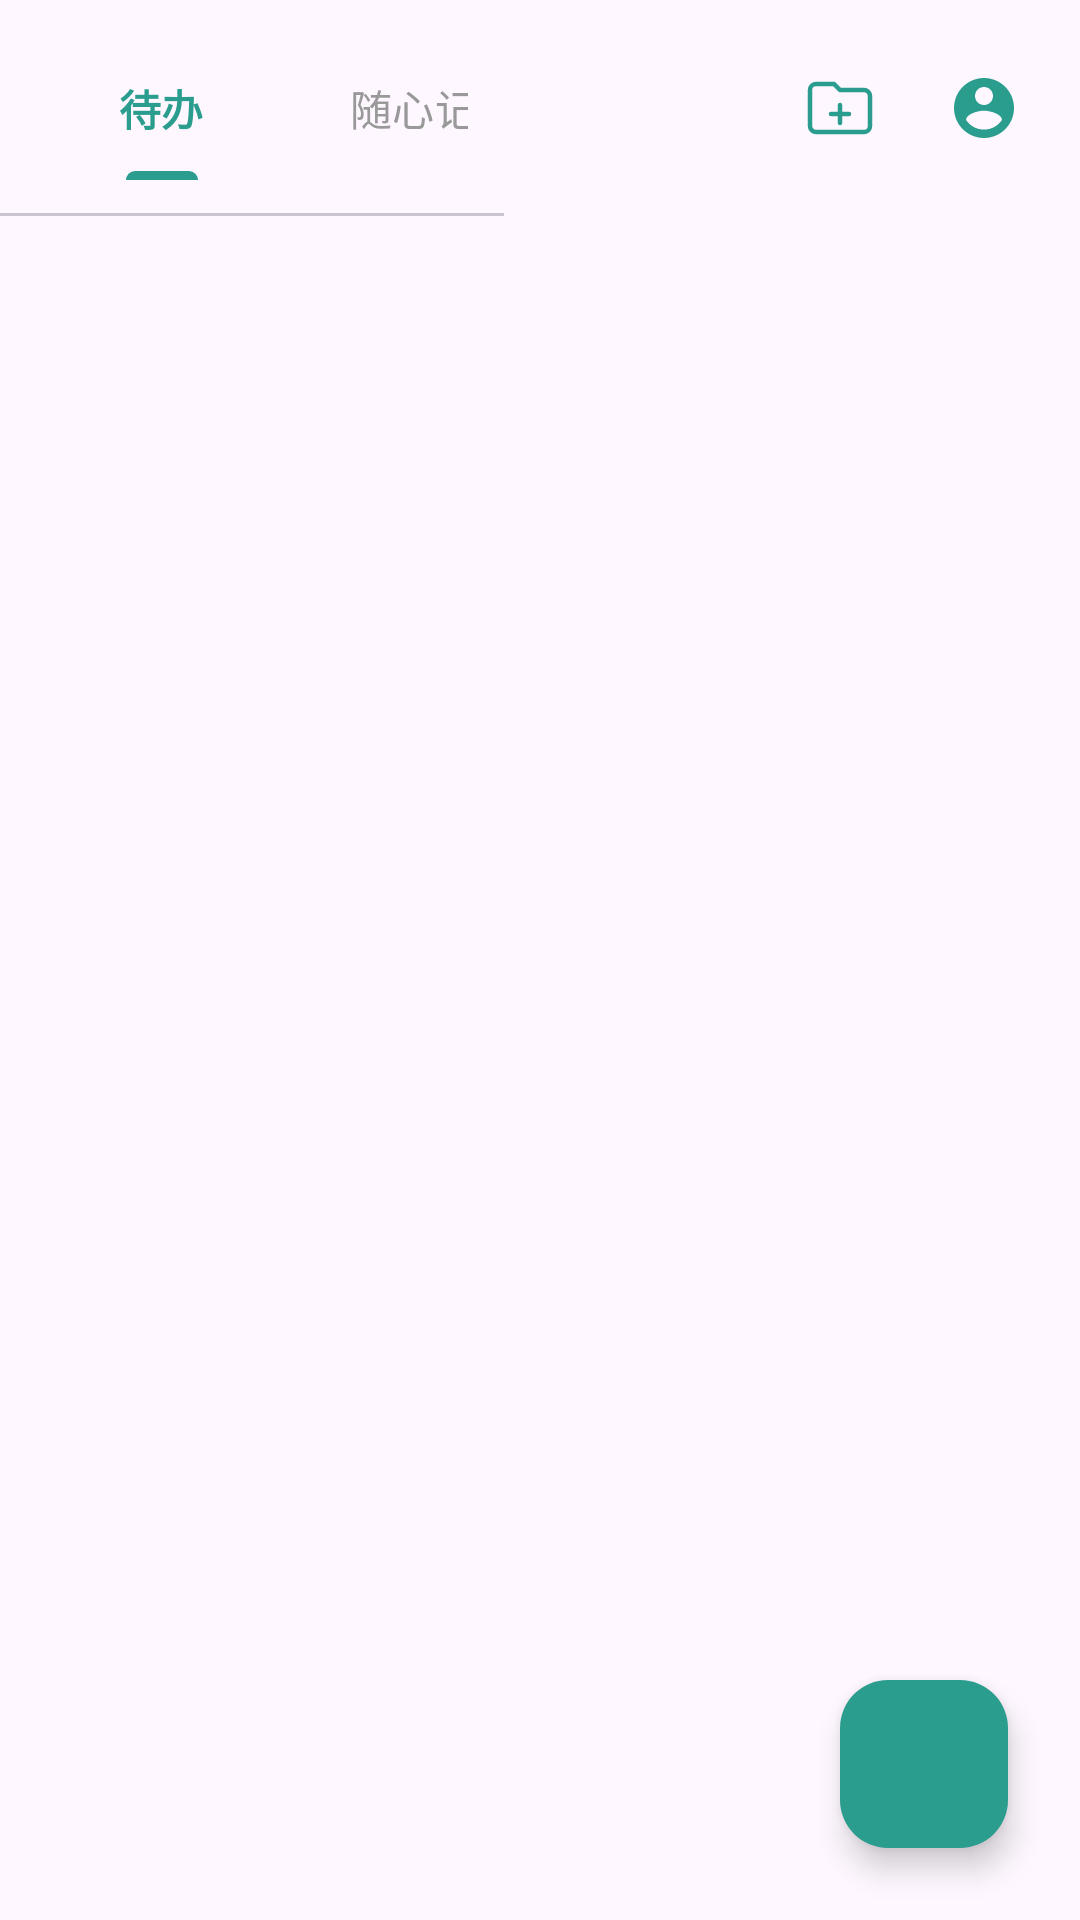

Reconstruct the res/layout file that produces this screen, plus the resources it refers to.
<!-- AndroidManifest.xml: application theme Theme.FlowNote -->
<!-- res/layout/fragment_home.xml -->
<?xml version="1.0" encoding="utf-8"?>
<FrameLayout xmlns:android="http://schemas.android.com/apk/res/android"
    xmlns:app="http://schemas.android.com/apk/res-auto"
    android:layout_width="match_parent"
    android:layout_height="match_parent">

<LinearLayout
    android:id="@+id/fragment_container"
    android:layout_width="match_parent"
    android:layout_height="match_parent"
    android:orientation="vertical">

    <LinearLayout
        android:layout_width="match_parent"
        android:layout_height="72dp"
        android:gravity="center_vertical"
        android:orientation="horizontal">

        <com.google.android.material.tabs.TabLayout
            android:id="@+id/tab_layout"
            android:layout_width="0dp"
            android:layout_height="match_parent"
            android:layout_weight="2"
            android:padding="12dp"
            app:tabGravity="fill"
            app:tabIndicatorColor="@color/primary_color"
            app:tabMode="fixed"
            app:tabSelectedTextColor="@color/primary_color"
            app:tabSelectedTextAppearance="@style/TabTextAppearanceSelected"
            app:tabTextAppearance="@style/TabTextAppearance"
            app:tabTextColor="@color/tab_text_unselected">

            <com.google.android.material.tabs.TabItem
                android:layout_width="wrap_content"
                android:layout_height="wrap_content"
                android:text="@string/tab_todo" />

            <com.google.android.material.tabs.TabItem
                android:layout_width="wrap_content"
                android:layout_height="wrap_content"
                android:text="@string/tab_note" />

        </com.google.android.material.tabs.TabLayout>

        <View
            android:layout_width="0dp"
            android:layout_height="match_parent"
            android:layout_weight="1" />

        <LinearLayout
            android:layout_width="wrap_content"
            android:layout_height="match_parent"
            android:gravity="center_vertical"
            android:orientation="horizontal"
            android:paddingStart="4dp"
            android:paddingEnd="8dp">

            <ImageButton
                android:id="@+id/btn_add_noteCategory"
                android:layout_width="48dp"
                android:layout_height="48dp"
                android:background="@android:color/transparent"
                android:contentDescription="@string/home_add_folder_desc"
                android:scaleType="centerInside"
                android:src="@drawable/ic_folder_add" />

            <ImageButton
                android:id="@+id/btn_profile"
                android:layout_width="48dp"
                android:layout_height="48dp"
                android:background="@android:color/transparent"
                android:contentDescription="@string/home_profile_desc"
                android:scaleType="centerInside"
                android:src="@drawable/ic_person" />

        </LinearLayout>

    </LinearLayout>

    <LinearLayout
        android:layout_width="match_parent"
        android:layout_height="48dp"
        android:layout_margin="12dp"
        android:background="@drawable/bg_search_bar"
        android:gravity="center_vertical"
        android:orientation="horizontal"
        android:paddingStart="12dp"
        android:paddingEnd="12dp"
        android:visibility="gone">
        <ImageView
            android:layout_width="32dp"
            android:layout_height="32dp"
            android:importantForAccessibility="no"
            android:src="@drawable/ic_search"/>
        <EditText
            android:id="@+id/et_search"
            android:layout_width="0dp"
            android:layout_height="match_parent"
            android:layout_weight="1"
            android:layout_marginStart="8dp"
            android:background="@null"
            android:hint="@string/search_hint"
            android:inputType="text"
            android:maxLines="1"
            android:textSize="12sp"/>
        <ImageButton
            android:id="@+id/btn_clear_search"
            android:layout_width="32dp"
            android:layout_height="32dp"
            android:background="@null"
            android:contentDescription="@string/home_clear_search_desc"
            android:visibility="gone"
            android:src="@drawable/ic_close"/>


    </LinearLayout>
    <androidx.viewpager2.widget.ViewPager2
        android:id="@+id/view_pager"
        android:layout_width="match_parent"
        android:layout_height="0dp"
        android:layout_weight="1" />

</LinearLayout>

    <com.google.android.material.floatingactionbutton.FloatingActionButton
        android:id="@+id/fab_add"
        android:layout_width="wrap_content"
        android:layout_height="wrap_content"
        android:layout_gravity="bottom|end"
        android:layout_margin="24dp"
        android:contentDescription="@string/home_add_desc"
        android:src="@drawable/ic_add"
        app:backgroundTint="@color/primary_color"
        app:tint="@color/text_on_primary" />

</FrameLayout>
<!-- resources referenced by this layout -->
<resources>
  <color name="primary_color">#2A9D8F</color>
  <color name="tab_text_unselected">#999999</color>
  <color name="text_on_primary">#FFFFFF</color>
  <!-- drawable ic_close (drawable) -->
  <vector xmlns:android="http://schemas.android.com/apk/res/android"
      android:width="24dp"
      android:height="24dp"
      android:viewportWidth="24"
      android:viewportHeight="24">
  
      
      <path
          android:pathData="M7.5,7.5L16.5,16.5"
          android:fillColor="@android:color/transparent"
          android:strokeColor="@color/text_secondary"
          android:strokeWidth="1.5"
          android:strokeLineCap="round" />
  
      
      <path
          android:pathData="M16.5,7.5L7.5,16.5"
          android:fillColor="@android:color/transparent"
          android:strokeColor="@color/text_secondary"
          android:strokeWidth="1.5"
          android:strokeLineCap="round" />
  </vector>
  <!-- drawable ic_person (drawable) -->
  <vector xmlns:android="http://schemas.android.com/apk/res/android"
      android:width="24dp"
      android:height="24dp"
      android:viewportWidth="24"
      android:viewportHeight="24">
      <path
          android:fillColor="@color/primary_color"
          android:pathData="M12,2C6.48,2 2,6.48 2,12s4.48,10 10,10 10,-4.48 10,-10S17.52,2 12,2zM12,5c1.66,0 3,1.34 3,3s-1.34,3 -3,3 -3,-1.34 -3,-3 1.34,-3 3,-3zM12,19.2c-2.5,0 -4.71,-1.28 -6,-3.22 0.03,-1.99 4,-3.08 6,-3.08 1.99,0 5.97,1.09 6,3.08 -1.29,1.94 -3.5,3.22 -6,3.22z" />
  </vector>
  <!-- drawable ic_search (drawable) -->
  <vector xmlns:android="http://schemas.android.com/apk/res/android"
      android:width="24dp"
      android:height="24dp"
      android:viewportWidth="24"
      android:viewportHeight="24">
  
      <path
          android:pathData="M11,11m-8,0a8,8 0,1 0,16 0a8,8 0,1 0,-16 0M11,11m-5,0a5,5 0,1 1,10 0a5,5 0,1 1,-10 0"
          android:fillColor="@color/primary_color"
          android:fillType="evenOdd" />
  
      <path
          android:pathData="M16.5,16.5L22,22"
          android:fillColor="@android:color/transparent"
          android:strokeColor="@color/primary_color"
          android:strokeWidth="1.5"
          android:strokeLineCap="round" />
  </vector>
  <string name="home_add_desc">新建</string>
  <string name="home_add_folder_desc">添加文件</string>
  <string name="home_clear_search_desc">清除搜索</string>
  <string name="home_profile_desc">个人中心</string>
  <string name="search_hint">搜索...</string>
  <string name="tab_note">随心记</string>
  <string name="tab_todo">待办</string>
  <style name="TabTextAppearance" parent="TextAppearance.Design.Tab">
          <item name="android:textSize">14sp</item>
          <item name="android:textStyle">normal</item>
      </style>
  <style name="TabTextAppearanceSelected" parent="TextAppearance.Design.Tab">
          <item name="android:textSize">20sp</item>
          <item name="android:textStyle">bold</item>
  
      </style>
  <style name="Theme.FlowNote" parent="Theme.Material3.DayNight.NoActionBar">
          
          <item name="colorPrimary">@color/primary_color</item>
          <item name="colorSecondary">@color/secondary_color</item>
          
          <item name="android:windowDrawsSystemBarBackgrounds">true</item>
          <item name="android:statusBarColor">@android:color/transparent</item>
          <item name="android:navigationBarColor">@android:color/transparent</item>
      </style>
  <color name="text_secondary">#757575</color>
  <color name="secondary_color">#E9C46A</color>
</resources>
